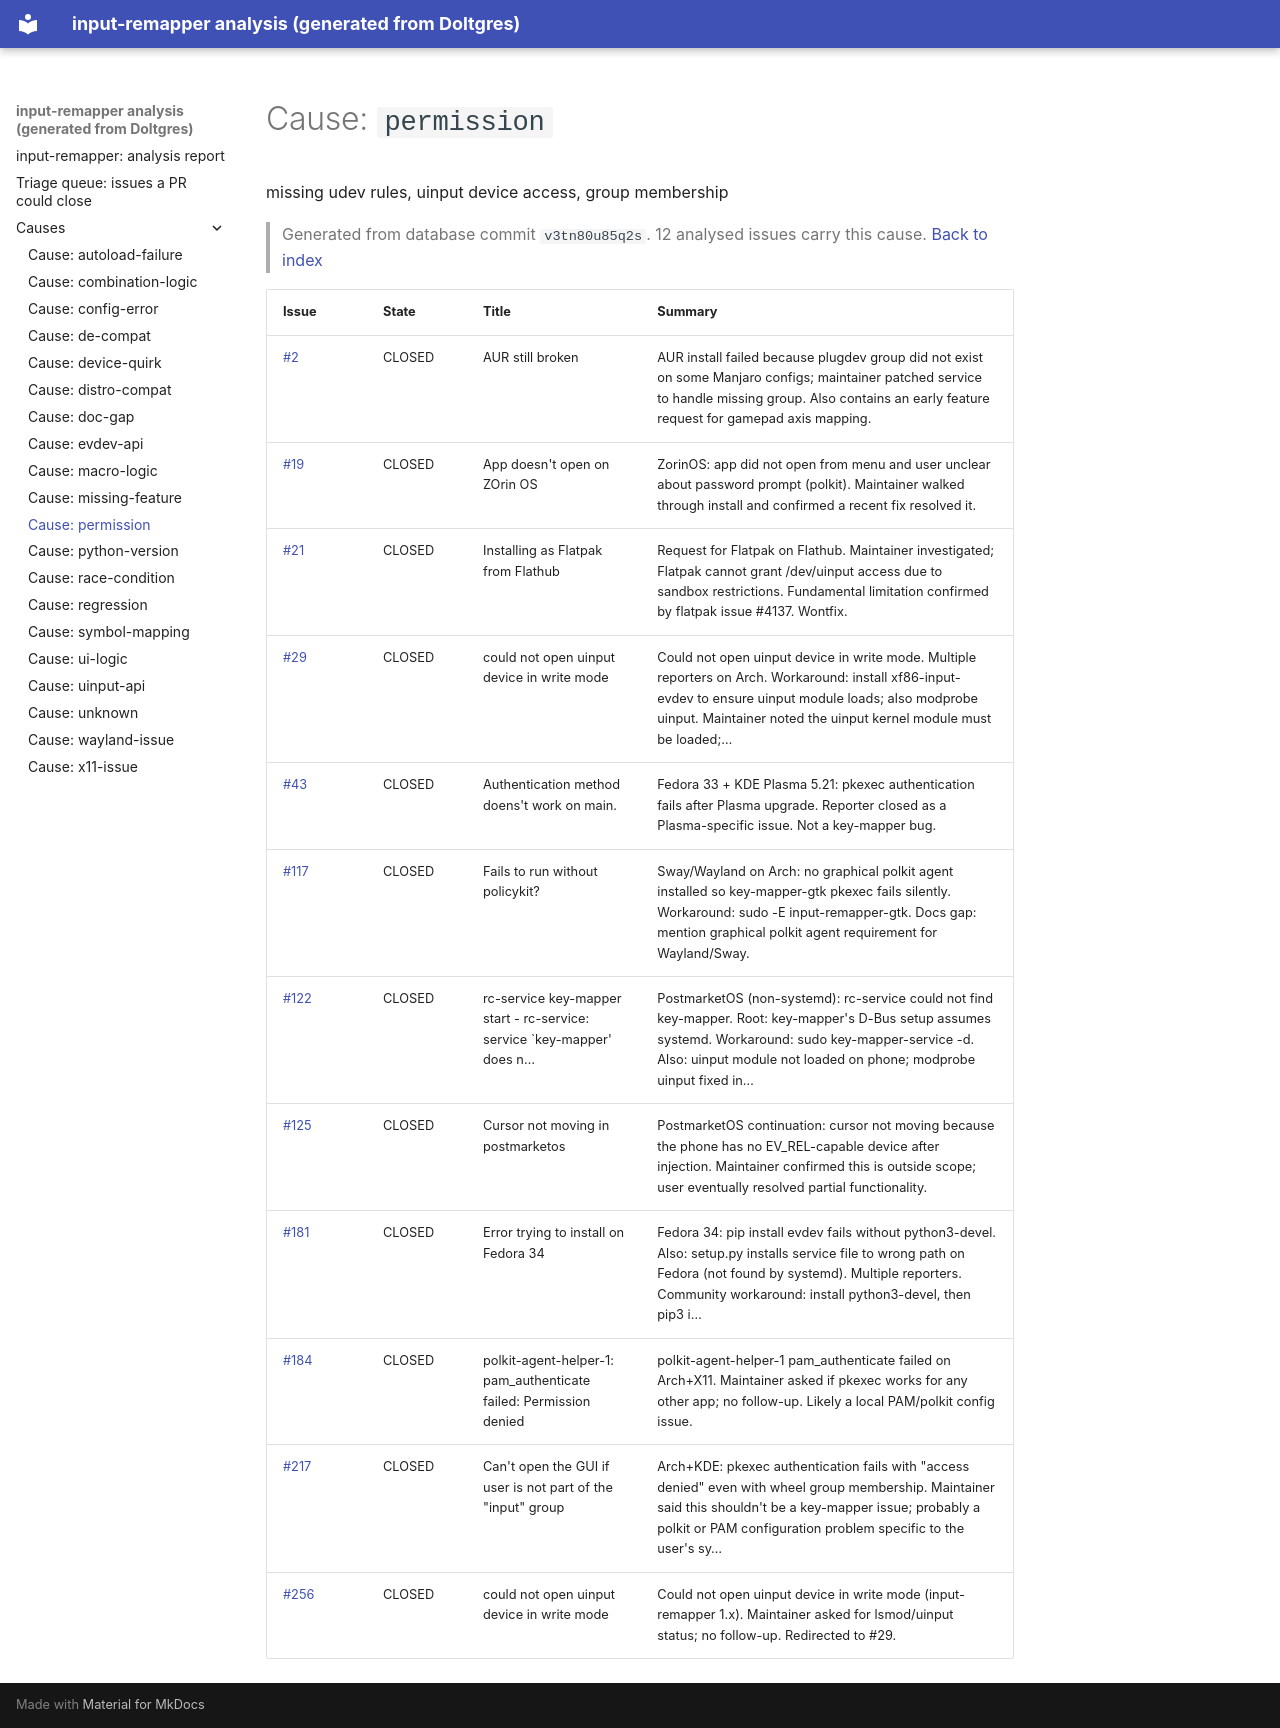

repository: open-commons-observatory/dolt-pipeline-scratch · page: causes/permission/index.html · generator: mkdocs

# Cause: `permission`

missing udev rules, uinput device access, group membership

> Generated from database commit `v3tn80u85q2s`. 12 analysed issues carry this cause. [Back to index](../index.md)

| Issue | State | Title | Summary |
|---|---|---|---|
| [#2](https://github.com/sezanzeb/input-remapper/issues/2) | CLOSED | AUR still broken | AUR install failed because plugdev group did not exist on some Manjaro configs; maintainer patched service to handle missing group. Also contains an early feature request for gamepad axis mapping. |
| [#19](https://github.com/sezanzeb/input-remapper/issues/19) | CLOSED | App doesn't open on ZOrin OS | ZorinOS: app did not open from menu and user unclear about password prompt (polkit). Maintainer walked through install and confirmed a recent fix resolved it. |
| [#21](https://github.com/sezanzeb/input-remapper/issues/21) | CLOSED | Installing as Flatpak from Flathub | Request for Flatpak on Flathub. Maintainer investigated; Flatpak cannot grant /dev/uinput access due to sandbox restrictions. Fundamental limitation confirmed by flatpak issue #4137. Wontfix. |
| [#29](https://github.com/sezanzeb/input-remapper/issues/29) | CLOSED | could not open uinput device in write mode | Could not open uinput device in write mode. Multiple reporters on Arch. Workaround: install xf86-input-evdev to ensure uinput module loads; also modprobe uinput. Maintainer noted the uinput kernel module must be loaded;… |
| [#43](https://github.com/sezanzeb/input-remapper/issues/43) | CLOSED | Authentication method doens't work on main. | Fedora 33 + KDE Plasma 5.21: pkexec authentication fails after Plasma upgrade. Reporter closed as a Plasma-specific issue. Not a key-mapper bug. |
| [#117](https://github.com/sezanzeb/input-remapper/issues/117) | CLOSED | Fails to run without policykit? | Sway/Wayland on Arch: no graphical polkit agent installed so key-mapper-gtk pkexec fails silently. Workaround: sudo -E input-remapper-gtk. Docs gap: mention graphical polkit agent requirement for Wayland/Sway. |
| [#122](https://github.com/sezanzeb/input-remapper/issues/122) | CLOSED | rc-service key-mapper start - rc-service: service `key-mapper' does n… | PostmarketOS (non-systemd): rc-service could not find key-mapper. Root: key-mapper's D-Bus setup assumes systemd. Workaround: sudo key-mapper-service -d. Also: uinput module not loaded on phone; modprobe uinput fixed in… |
| [#125](https://github.com/sezanzeb/input-remapper/issues/125) | CLOSED | Cursor not moving in postmarketos | PostmarketOS continuation: cursor not moving because the phone has no EV_REL-capable device after injection. Maintainer confirmed this is outside scope; user eventually resolved partial functionality. |
| [#181](https://github.com/sezanzeb/input-remapper/issues/181) | CLOSED | Error trying to install on Fedora 34 | Fedora 34: pip install evdev fails without python3-devel. Also: setup.py installs service file to wrong path on Fedora (not found by systemd). Multiple reporters. Community workaround: install python3-devel, then pip3 i… |
| [#184](https://github.com/sezanzeb/input-remapper/issues/184) | CLOSED | polkit-agent-helper-1: pam_authenticate failed: Permission denied | polkit-agent-helper-1 pam_authenticate failed on Arch+X11. Maintainer asked if pkexec works for any other app; no follow-up. Likely a local PAM/polkit config issue. |
| [#217](https://github.com/sezanzeb/input-remapper/issues/217) | CLOSED | Can't open the GUI if user is not part of the "input" group | Arch+KDE: pkexec authentication fails with "access denied" even with wheel group membership. Maintainer said this shouldn't be a key-mapper issue; probably a polkit or PAM configuration problem specific to the user's sy… |
| [#256](https://github.com/sezanzeb/input-remapper/issues/256) | CLOSED | could not open uinput device in write mode | Could not open uinput device in write mode (input-remapper 1.x). Maintainer asked for lsmod/uinput status; no follow-up. Redirected to #29. |
